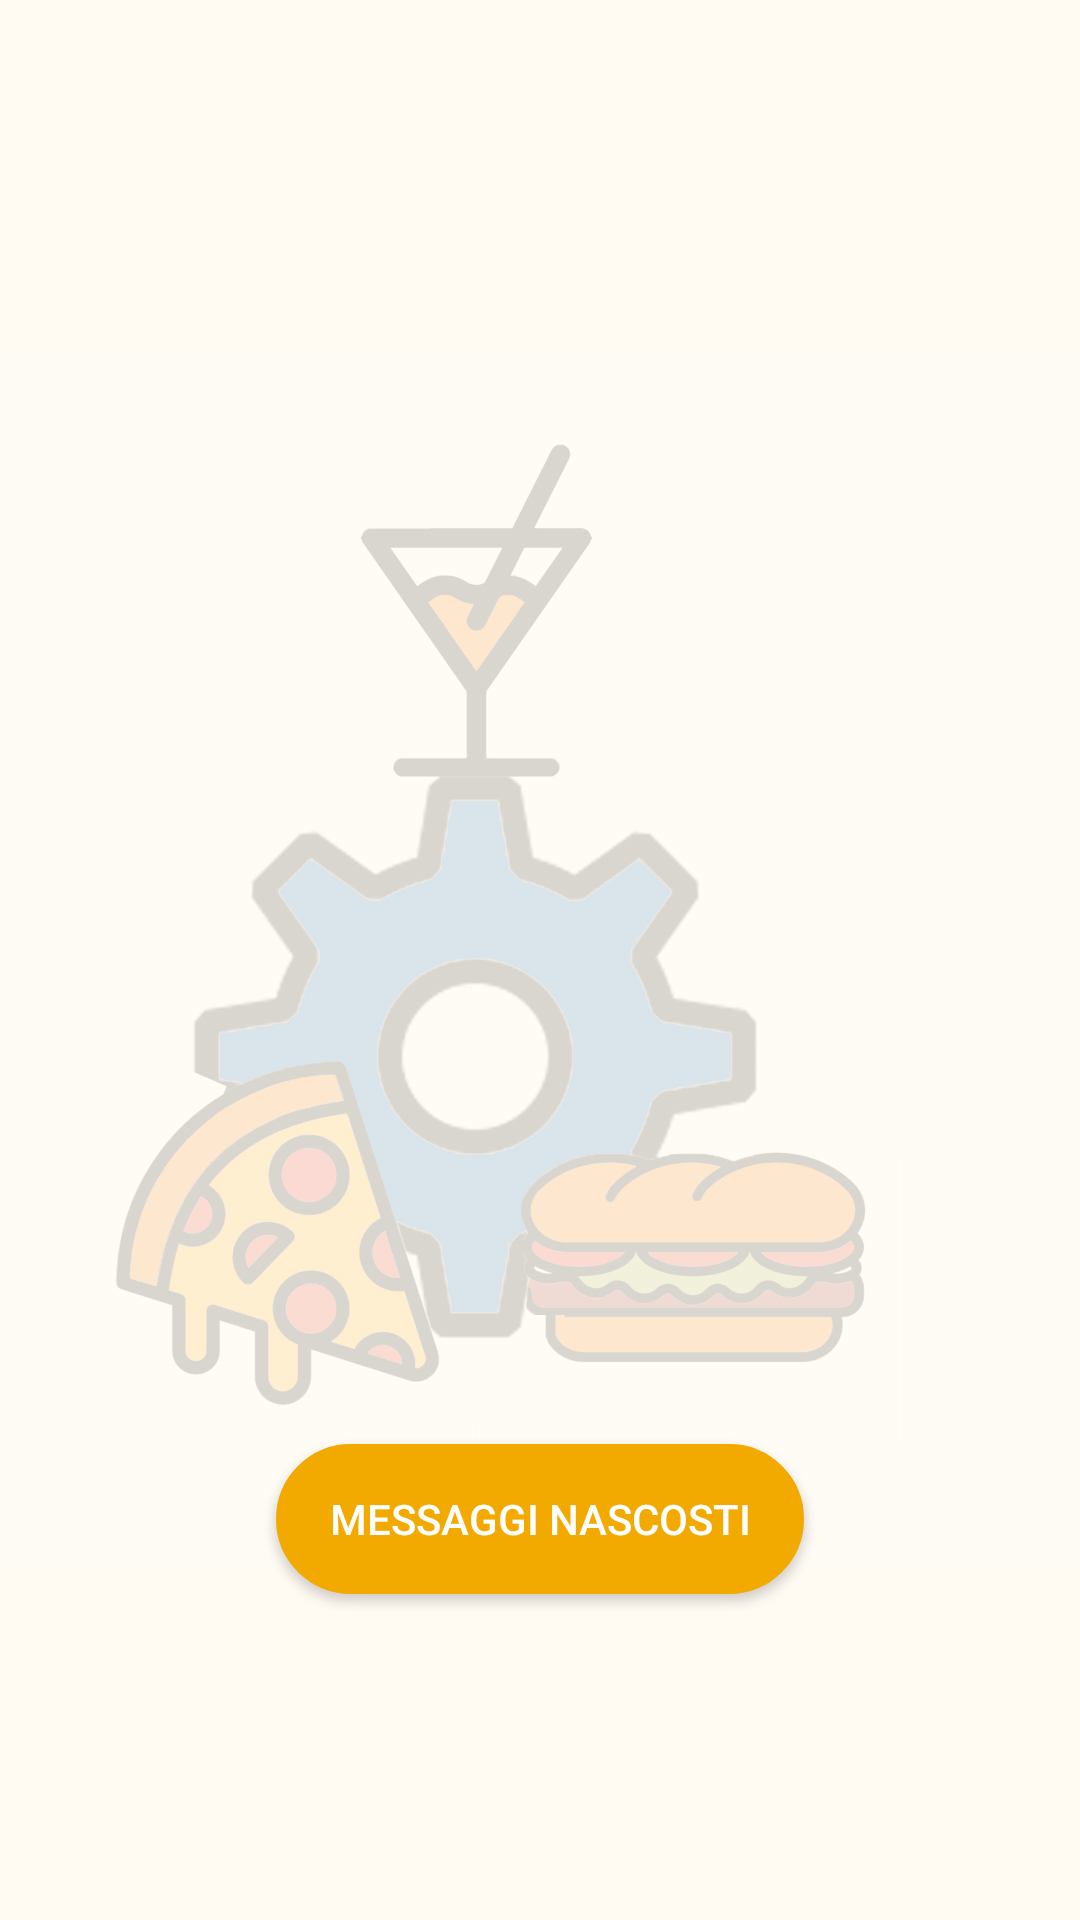

Android layout source for this screen:
<!-- AndroidManifest.xml: application theme Theme.Ratatouille_android -->
<!-- res/layout/fragment_notices.xml -->
<?xml version="1.0" encoding="utf-8"?>
<androidx.constraintlayout.widget.ConstraintLayout xmlns:android="http://schemas.android.com/apk/res/android"
    xmlns:app="http://schemas.android.com/apk/res-auto"
    xmlns:tools="http://schemas.android.com/tools"
    android:layout_width="match_parent"
    android:layout_height="match_parent"
    android:background="#FFFBF3"
    tools:context=".views.jfragment.NoticesFragment">

    <ImageView
        android:id="@+id/background"
        android:layout_width="410dp"
        android:layout_height="731dp"
        android:src="@drawable/logocolored_background"
        app:layout_constraintBottom_toBottomOf="parent"
        app:layout_constraintEnd_toEndOf="parent"
        app:layout_constraintHorizontal_bias="1.0"
        app:layout_constraintStart_toStartOf="parent"
        app:layout_constraintTop_toTopOf="parent" />


    <ScrollView
        android:layout_width="379dp"
        android:layout_height="471dp"
        app:layout_constraintBottom_toTopOf="@+id/messaggi_nascosti_button"
        app:layout_constraintEnd_toEndOf="parent"
        app:layout_constraintStart_toStartOf="parent"
        app:layout_constraintTop_toTopOf="parent"
        app:layout_constraintVertical_bias="0.899">

        <LinearLayout
            android:id="@+id/linear_layoutCard"
            android:layout_width="match_parent"
            android:layout_height="wrap_content"
            android:divider="@drawable/empty_tall_divider"
            android:gravity="center"
            android:orientation="vertical"
            android:showDividers="middle">


        </LinearLayout>
    </ScrollView>

    <androidx.appcompat.widget.AppCompatButton
        android:id="@+id/messaggi_nascosti_button"
        android:layout_width="176dp"
        android:layout_height="50dp"
        android:background="@drawable/edittext_rounded_corners"
        android:backgroundTint="#F2A900"
        android:text="Messaggi Nascosti"
        android:textColor="#FFFFFF"
        app:layout_constraintBottom_toBottomOf="parent"
        app:layout_constraintEnd_toEndOf="parent"
        app:layout_constraintStart_toStartOf="parent"
        app:layout_constraintTop_toTopOf="parent"
        app:layout_constraintVertical_bias="0.816" />

</androidx.constraintlayout.widget.ConstraintLayout>
<!-- resources referenced by this layout -->
<resources>
  <!-- drawable edittext_rounded_corners (drawable) -->
  <?xml version="1.0" encoding="utf-8"?>
  <selector xmlns:android="http://schemas.android.com/apk/res/android">
  
      <item android:state_pressed="true" android:state_focused="true">
          <shape>
              <solid android:color="#FF8000"/>
              <stroke
                  android:width="2.3dp"
                  android:color="#FF8000" />
              <corners
                  android:radius="25dp" />
          </shape>
      </item>
  
      <item android:state_pressed="true" android:state_focused="false">
          <shape>
              <solid android:color="#FF8000"/>
              <stroke
                  android:width="2.3dp"
                  android:color="#FF8000" />
              <corners
                  android:radius="25dp" />
          </shape>
      </item>
  
      <item android:state_pressed="false" android:state_focused="true">
          <shape>
              <solid android:color="#FFFFFF"/>
              <stroke
                  android:width="2.3dp"
                  android:color="#FF8000" />
              <corners
                  android:radius="25dp" />
          </shape>
      </item>
  
      <item android:state_pressed="false" android:state_focused="false">
          <shape>
              <gradient
                  android:startColor="#F2FFFE"
                  android:centerColor="#F2FFFE"
                  android:endColor="#F2FFFE"
                  android:angle="270"
                  />
              <stroke
                  android:width="1dp"
                  android:color="#003F91" />
              <corners
                  android:radius="25dp" />
          </shape>
      </item>
  
      <item android:state_enabled="true">
          <shape>
              <padding
                  android:left="4dp"
                  android:top="4dp"
                  android:right="4dp"
                  android:bottom="4dp"
                  />
          </shape>
      </item>
  
  </selector>
  <!-- drawable logocolored_background: png bitmap (drawable, 176621 bytes) -->
  <style name="Theme.Ratatouille_android" parent="Theme.MaterialComponents.DayNight.NoActionBar">
          
          <item name="colorPrimary">@color/ratatouilleBlue</item>
          <item name="colorPrimaryVariant">@color/purple_700</item>
          <item name="colorOnPrimary">@color/white</item>
          
          <item name="colorSecondary">@color/teal_200</item>
          <item name="colorSecondaryVariant">@color/teal_700</item>
          <item name="colorOnSecondary">@color/white</item>
          
          <item name="android:statusBarColor">?attr/colorPrimaryVariant</item>
          
  
      </style>
  <color name="ratatouilleBlue">#003F91</color>
  <color name="purple_700">#FF3700B3</color>
  <color name="white">#FFFFFFFF</color>
  <color name="teal_200">#FF03DAC5</color>
  <color name="teal_700">#FF018786</color>
</resources>
